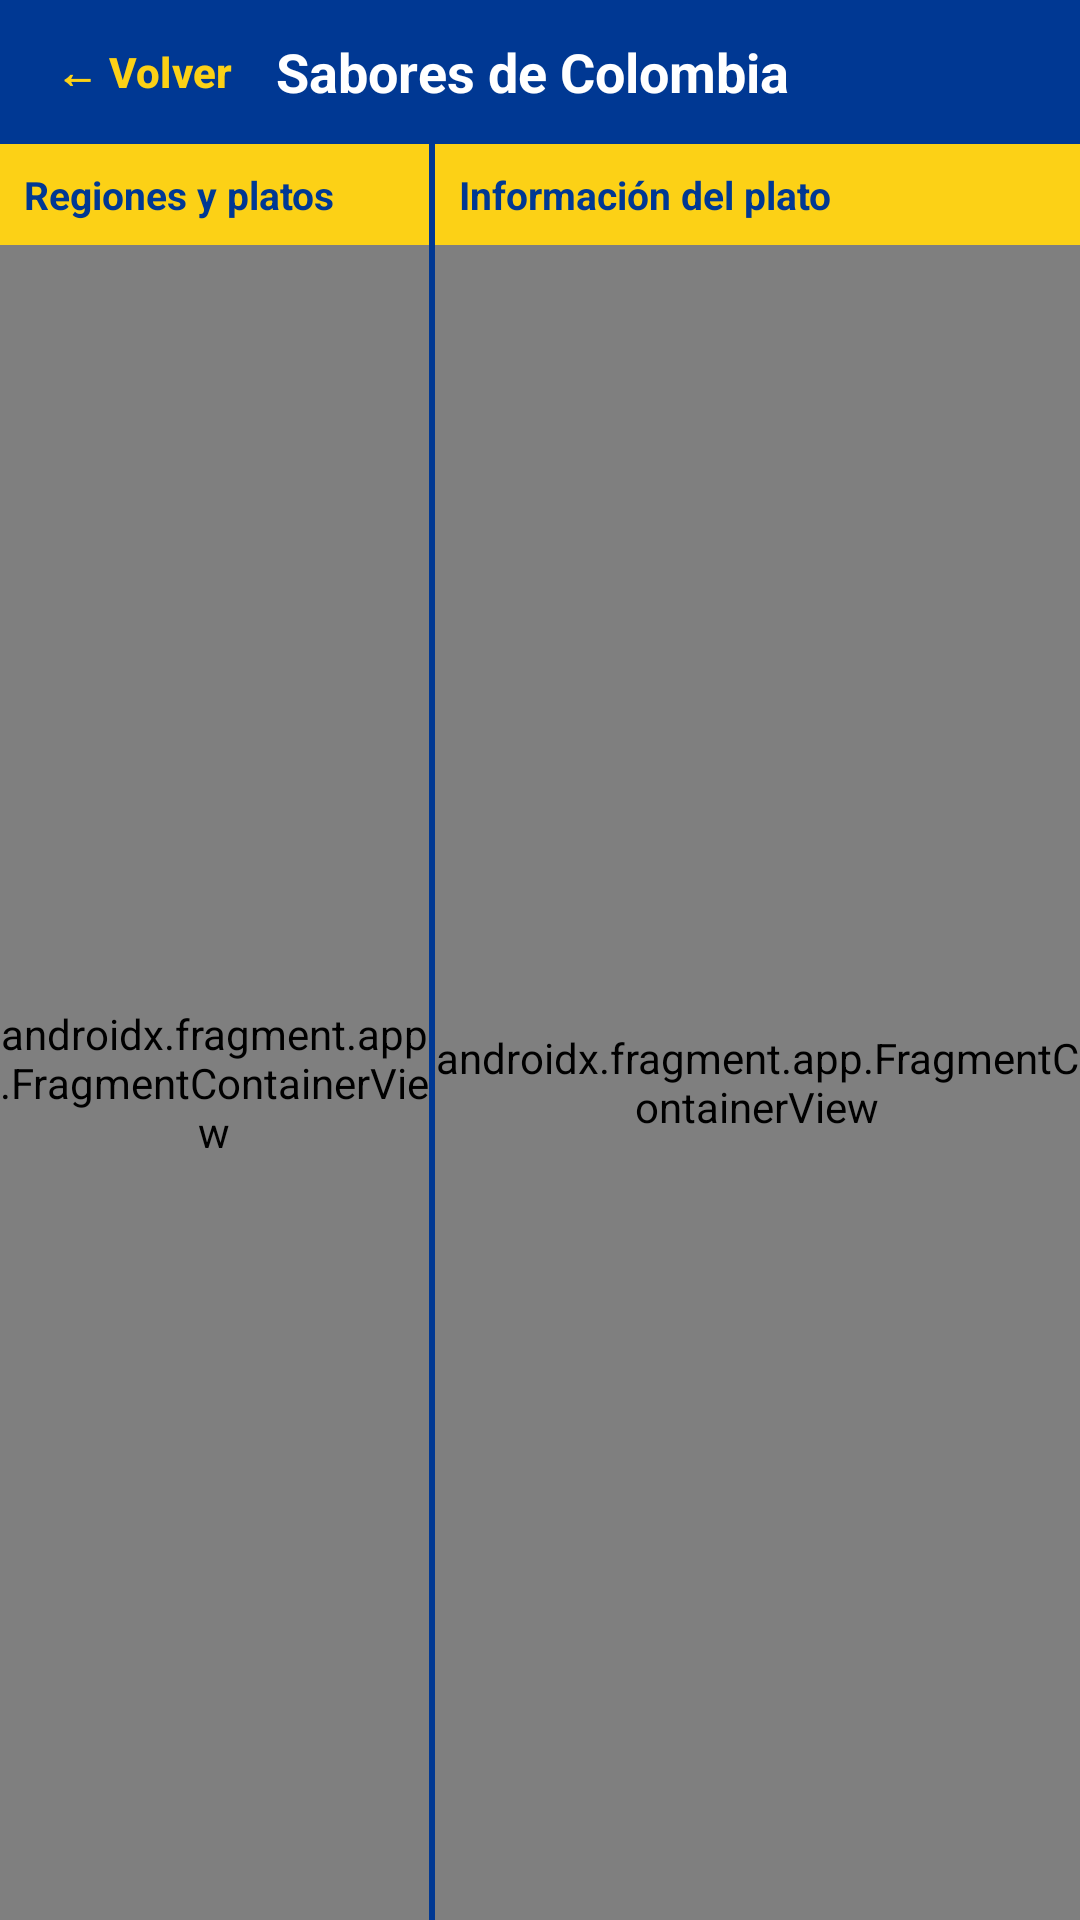

Write the Android layout XML for this screen, with the resource values it uses.
<!-- AndroidManifest.xml: application theme Theme.SaboresDeColombia -->
<!-- res/layout/activity_rutas_gastronomicas.xml -->
<?xml version="1.0" encoding="utf-8"?>
<LinearLayout xmlns:android="http://schemas.android.com/apk/res/android"
    xmlns:tools="http://schemas.android.com/tools"
    android:id="@+id/main"
    android:layout_width="match_parent"
    android:layout_height="match_parent"
    android:background="@color/azul_colombia"
    android:orientation="vertical"
    tools:context=".RutasGastronomicasActivity">

    
    <LinearLayout
        android:layout_width="match_parent"
        android:layout_height="wrap_content"
        android:gravity="center_vertical"
        android:orientation="horizontal"
        android:paddingHorizontal="4dp">

        <Button
            android:id="@+id/btnVolver"
            style="@style/Widget.Material3.Button.TextButton"
            android:layout_width="wrap_content"
            android:layout_height="wrap_content"
            android:text="@string/volver"
            android:textColor="@color/amarillo_colombia"
            android:textStyle="bold" />

        <TextView
            android:id="@+id/txtTituloApp"
            android:layout_width="wrap_content"
            android:layout_height="wrap_content"
            android:text="@string/app_name"
            android:textColor="@android:color/white"
            android:textSize="18sp"
            android:textStyle="bold" />
    </LinearLayout>

    
    <LinearLayout
        android:layout_width="match_parent"
        android:layout_height="0dp"
        android:layout_weight="1"
        android:background="@android:color/white"
        android:orientation="horizontal">

        
        <LinearLayout
            android:layout_width="0dp"
            android:layout_height="match_parent"
            android:layout_weight="2"
            android:orientation="vertical">

            <TextView
                android:id="@+id/txtEncabezadoListado"
                android:layout_width="match_parent"
                android:layout_height="wrap_content"
                android:background="@color/amarillo_colombia"
                android:padding="8dp"
                android:text="@string/encabezado_listado"
                android:textColor="@color/azul_colombia"
                android:textSize="13sp"
                android:textStyle="bold" />

            <androidx.fragment.app.FragmentContainerView
                android:id="@+id/fragmentoListado"
                android:name="com.example.saboresdecolombia.FragmentoListado"
                android:layout_width="match_parent"
                android:layout_height="0dp"
                android:layout_weight="1" />
        </LinearLayout>

        
        <View
            android:id="@+id/divisor"
            android:layout_width="2dp"
            android:layout_height="match_parent"
            android:background="@color/azul_colombia" />

        
        <LinearLayout
            android:layout_width="0dp"
            android:layout_height="match_parent"
            android:layout_weight="3"
            android:orientation="vertical">

            <TextView
                android:id="@+id/txtEncabezadoDetalle"
                android:layout_width="match_parent"
                android:layout_height="wrap_content"
                android:background="@color/amarillo_colombia"
                android:padding="8dp"
                android:text="@string/encabezado_detalle"
                android:textColor="@color/azul_colombia"
                android:textSize="13sp"
                android:textStyle="bold" />

            <androidx.fragment.app.FragmentContainerView
                android:id="@+id/fragmentoDetalle"
                android:name="com.example.saboresdecolombia.FragmentoDetalle"
                android:layout_width="match_parent"
                android:layout_height="0dp"
                android:layout_weight="1" />
        </LinearLayout>
    </LinearLayout>
</LinearLayout>
<!-- resources referenced by this layout -->
<resources>
  <color name="amarillo_colombia">#FCD116</color>
  <color name="azul_colombia">#003893</color>
  <string name="app_name">Sabores de Colombia</string>
  <string name="encabezado_detalle">Información del plato</string>
  <string name="encabezado_listado">Regiones y platos</string>
  <string name="volver">← Volver</string>
  <style name="Theme.SaboresDeColombia" parent="Base.Theme.SaboresDeColombia" />
  <style name="Base.Theme.SaboresDeColombia" parent="Theme.Material3.DayNight.NoActionBar">
          
          
      </style>
</resources>
